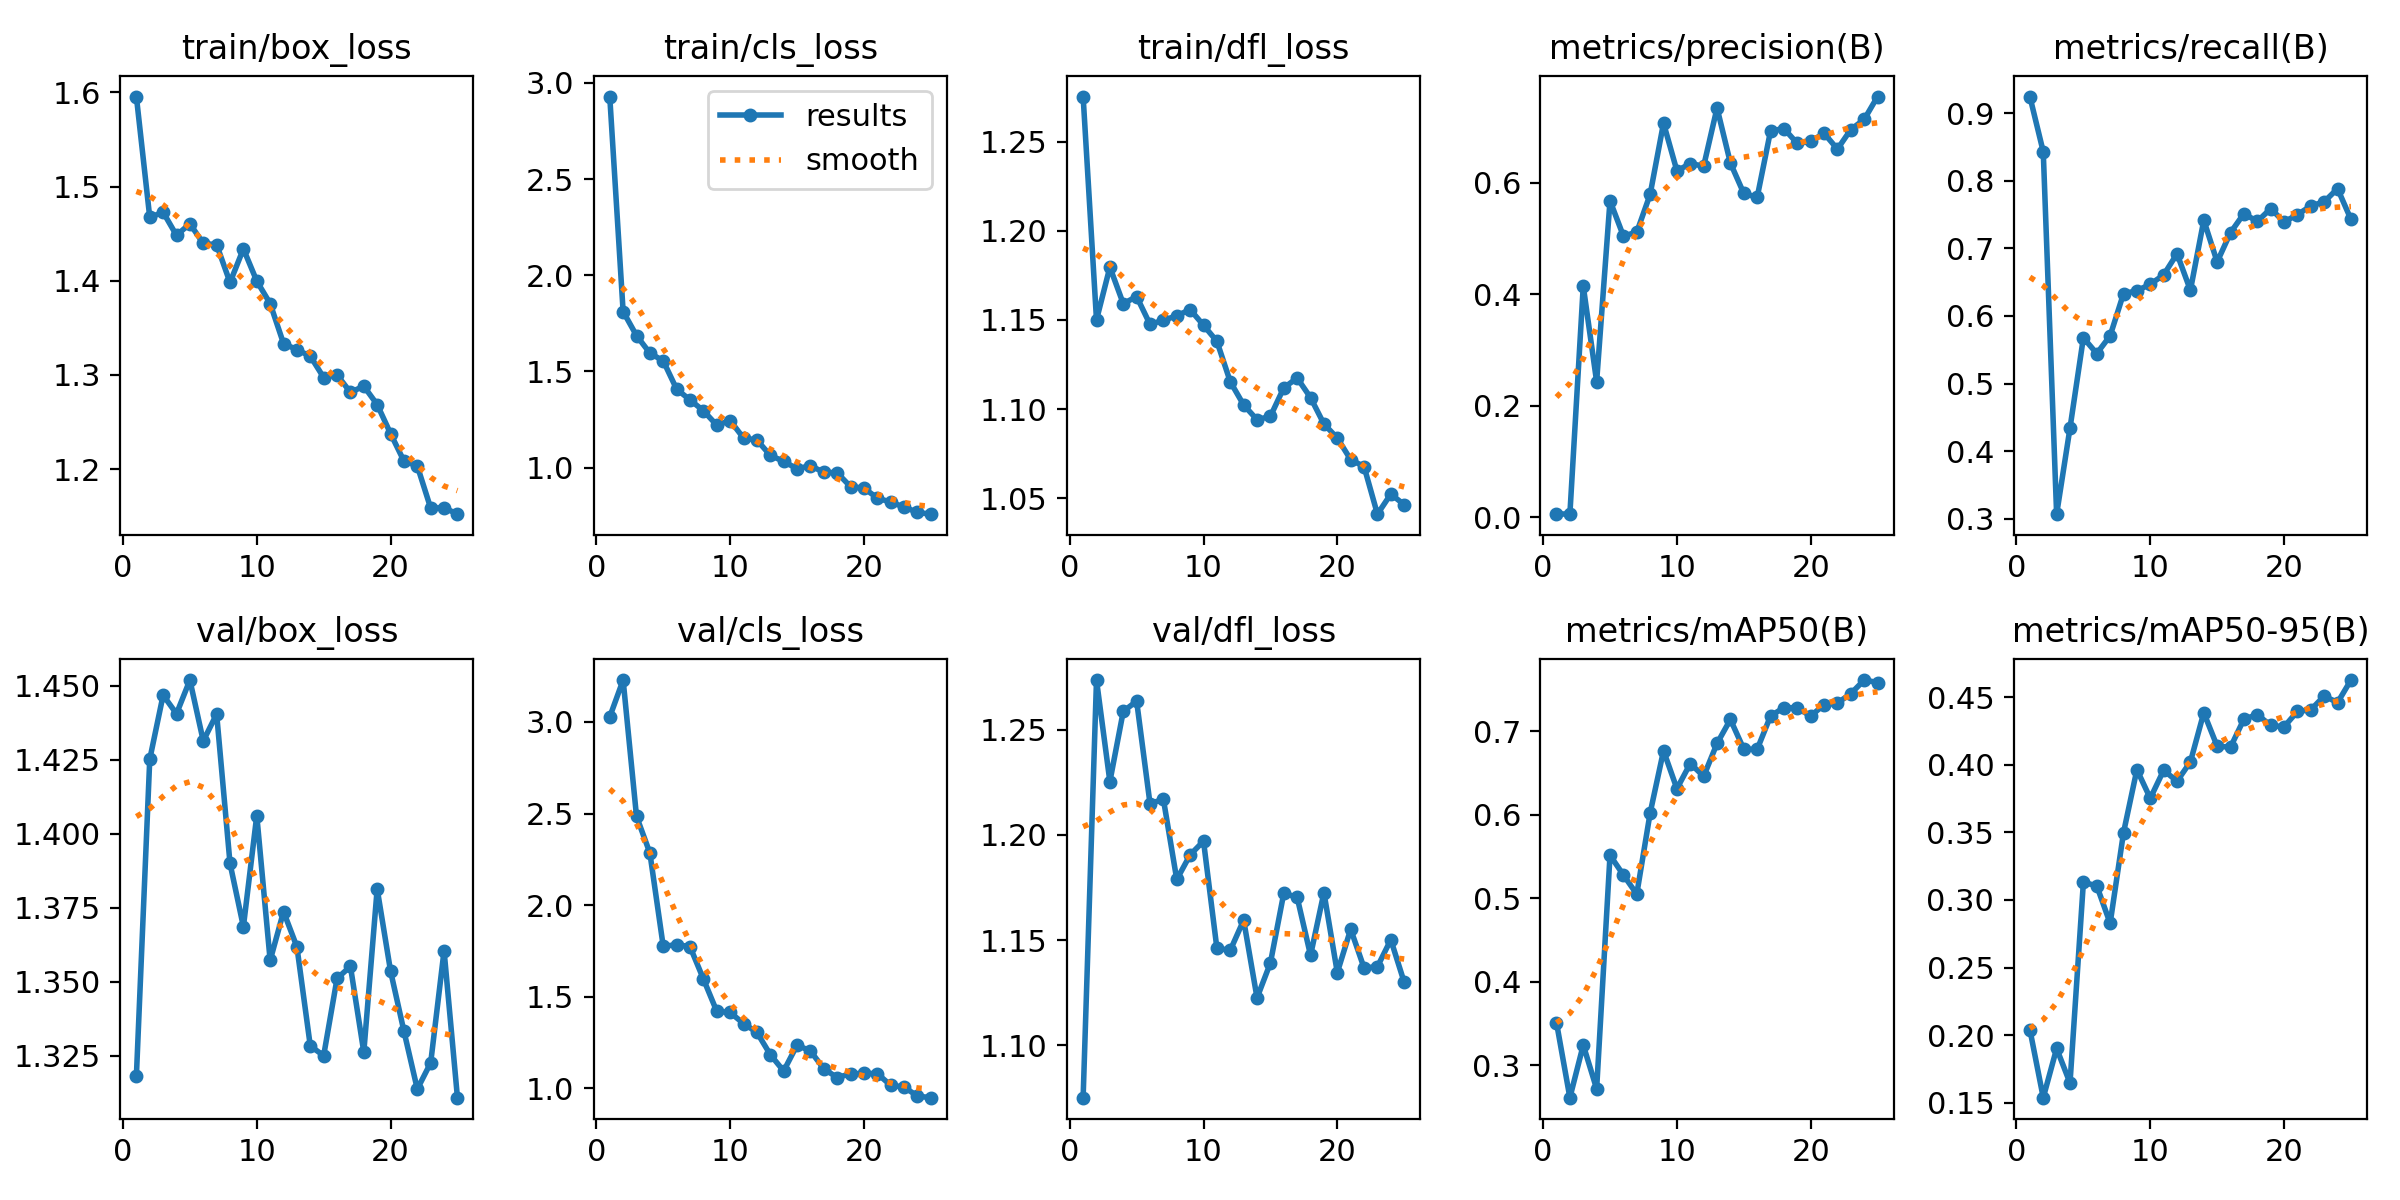

The data file committed next to this chart (first rows):
epoch, train/box_loss, train/cls_loss, train/dfl_loss, metrics/precision(B), metrics/recall(B), metrics/mAP50(B), metrics/mAP50-95(B), val/box_loss, val/cls_loss, val/dfl_loss, lr/pg0, lr/pg1, lr/pg2
1, 1.596, 2.929, 1.275, 0.00624, 0.9244, 0.3508, 0.2041, 1.318, 3.028, 1.075, 0.0005001, 0.0005001, 0.0005001
2, 1.467, 1.811, 1.15, 0.00556, 0.8428, 0.2609, 0.1537, 1.425, 3.229, 1.274, 0.0009766, 0.0009766, 0.0009766
3, 1.473, 1.686, 1.18, 0.4147, 0.307, 0.324, 0.1902, 1.447, 2.485, 1.225, 0.001412, 0.001412, 0.001412
4, 1.448, 1.595, 1.159, 0.2431, 0.4344, 0.2714, 0.1646, 1.441, 2.284, 1.259, 0.001469, 0.001469, 0.001469
5, 1.461, 1.554, 1.163, 0.5676, 0.5678, 0.5514, 0.313, 1.452, 1.774, 1.264, 0.001469, 0.001469, 0.001469
6, 1.44, 1.408, 1.147, 0.5044, 0.5445, 0.5279, 0.3104, 1.431, 1.784, 1.215, 0.001403, 0.001403, 0.001403
7, 1.438, 1.352, 1.15, 0.5111, 0.5708, 0.5049, 0.2827, 1.44, 1.773, 1.217, 0.001337, 0.001337, 0.001337
8, 1.398, 1.296, 1.152, 0.5791, 0.6331, 0.6022, 0.3498, 1.39, 1.596, 1.179, 0.001271, 0.001271, 0.001271
9, 1.434, 1.22, 1.156, 0.7067, 0.6373, 0.6767, 0.3963, 1.369, 1.42, 1.19, 0.001205, 0.001205, 0.001205
10, 1.4, 1.244, 1.147, 0.6212, 0.647, 0.6312, 0.3751, 1.406, 1.413, 1.197, 0.001139, 0.001139, 0.001139
11, 1.376, 1.153, 1.138, 0.6341, 0.6607, 0.6614, 0.3959, 1.357, 1.353, 1.146, 0.001073, 0.001073, 0.001073
12, 1.333, 1.143, 1.115, 0.6297, 0.692, 0.6461, 0.3878, 1.374, 1.305, 1.145, 0.001007, 0.001007, 0.001007
13, 1.327, 1.064, 1.102, 0.734, 0.6381, 0.6854, 0.4021, 1.362, 1.183, 1.159, 0.0009409, 0.0009409, 0.0009409
14, 1.32, 1.032, 1.094, 0.6352, 0.7416, 0.7142, 0.4385, 1.328, 1.094, 1.123, 0.0008748, 0.0008748, 0.0008748
15, 1.297, 0.9939, 1.096, 0.5808, 0.6799, 0.6786, 0.4137, 1.325, 1.235, 1.139, 0.0008088, 0.0008088, 0.0008088
16, 1.3, 1.009, 1.112, 0.5737, 0.7233, 0.6784, 0.413, 1.351, 1.203, 1.172, 0.0007428, 0.0007428, 0.0007428
17, 1.282, 0.9757, 1.117, 0.6928, 0.7514, 0.7183, 0.4337, 1.355, 1.106, 1.17, 0.0006768, 0.0006768, 0.0006768
18, 1.288, 0.9728, 1.106, 0.6971, 0.7398, 0.7285, 0.437, 1.326, 1.058, 1.143, 0.0006108, 0.0006108, 0.0006108
19, 1.269, 0.9006, 1.092, 0.6703, 0.7587, 0.728, 0.4291, 1.381, 1.079, 1.173, 0.0005448, 0.0005448, 0.0005448
20, 1.238, 0.8932, 1.084, 0.674, 0.739, 0.7182, 0.428, 1.354, 1.08, 1.135, 0.0004788, 0.0004788, 0.0004788
21, 1.209, 0.8416, 1.072, 0.6886, 0.7498, 0.732, 0.4395, 1.333, 1.08, 1.155, 0.0004127, 0.0004127, 0.0004127
22, 1.203, 0.8203, 1.068, 0.6602, 0.7627, 0.7339, 0.4406, 1.314, 1.016, 1.137, 0.0003467, 0.0003467, 0.0003467
23, 1.159, 0.7948, 1.041, 0.6952, 0.7688, 0.7451, 0.4508, 1.323, 1.006, 1.137, 0.0002807, 0.0002807, 0.0002807
24, 1.159, 0.767, 1.052, 0.7134, 0.7883, 0.7614, 0.446, 1.361, 0.9564, 1.15, 0.0002147, 0.0002147, 0.0002147
25, 1.152, 0.7578, 1.046, 0.7544, 0.7429, 0.7585, 0.4626, 1.311, 0.948, 1.13, 0.0001487, 0.0001487, 0.0001487
